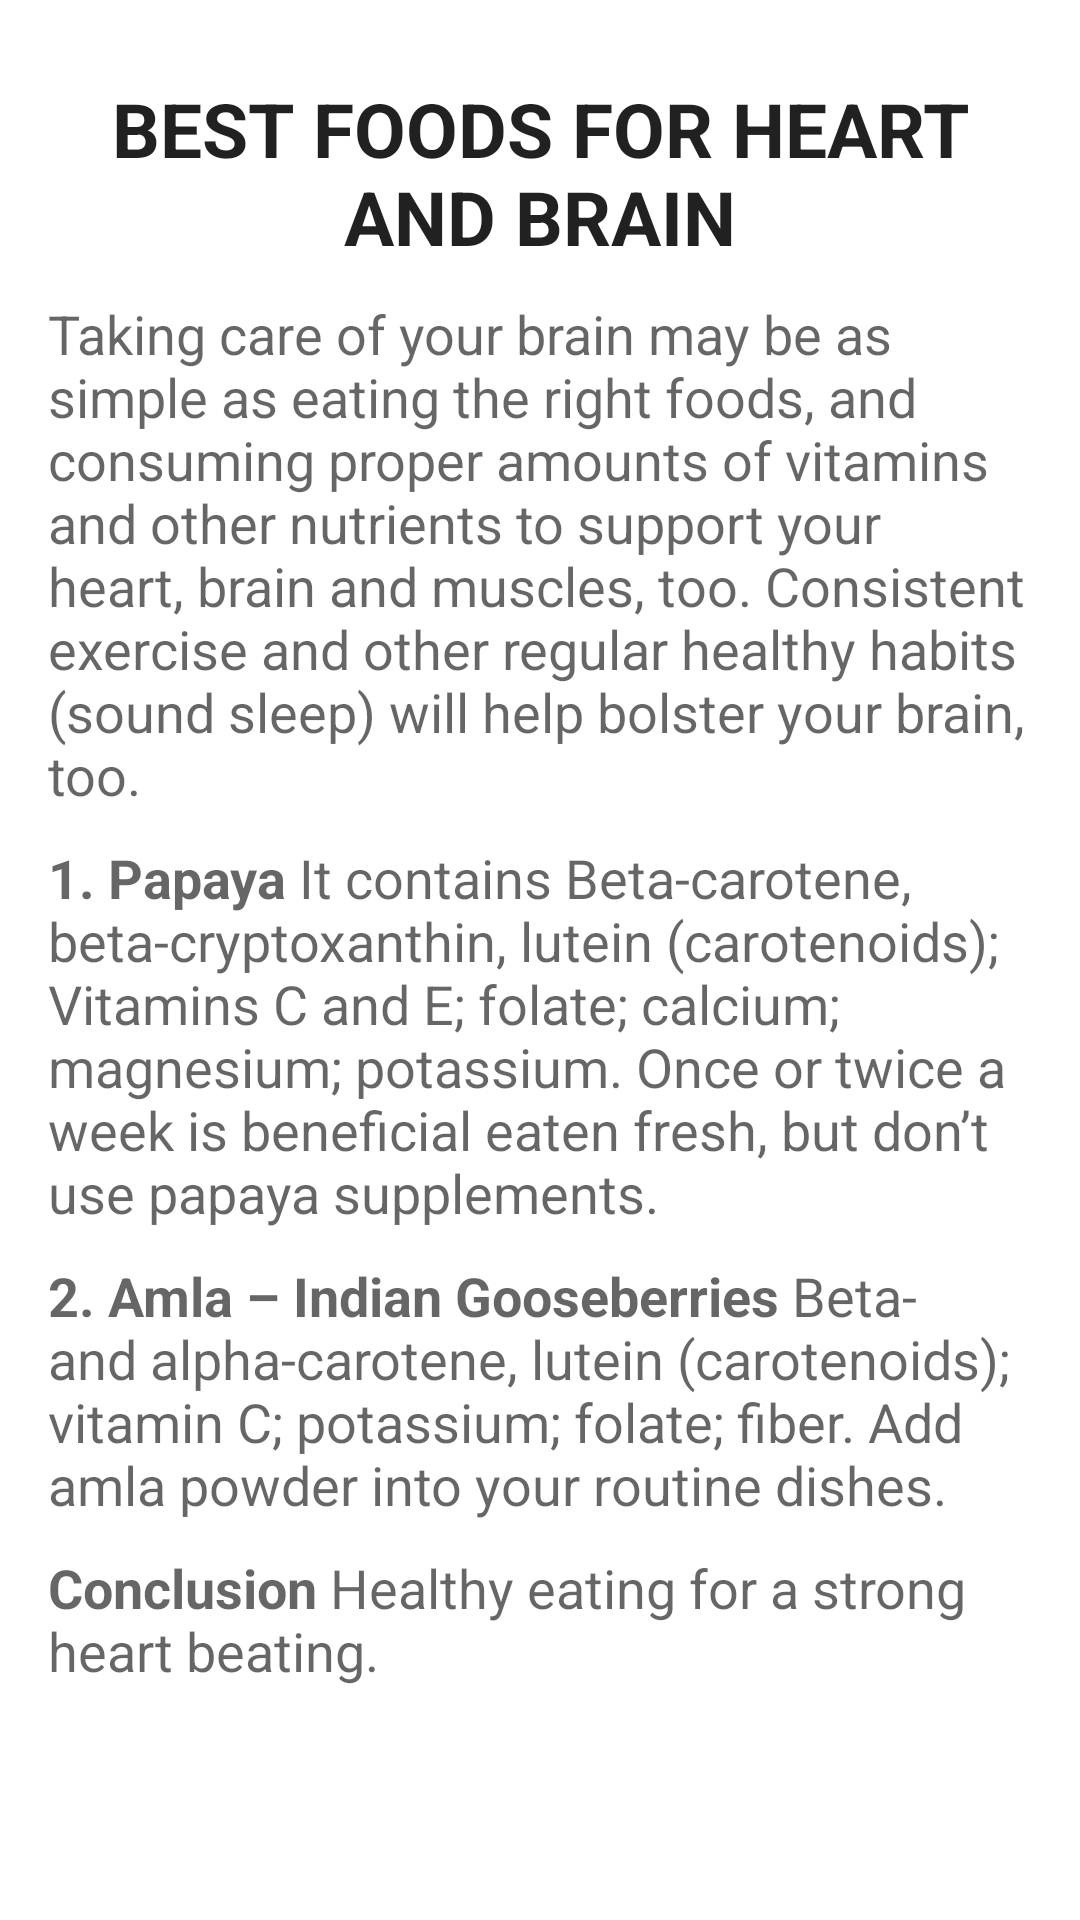

Android layout source for this screen:
<!-- AndroidManifest.xml: application theme Theme.AyurvedaApp -->
<!-- res/layout/activity_heart_brain.xml -->
<?xml version="1.0" encoding="utf-8"?>
<RelativeLayout xmlns:android="http://schemas.android.com/apk/res/android"
    android:layout_width="match_parent"
    android:layout_height="match_parent"
    xmlns:tools="http://schemas.android.com/tools"
    android:paddingBottom="16dp"
    android:paddingLeft="16dp"
    android:paddingRight="16dp"
    android:paddingTop="16dp"
    tools:context="com.example.ayurveda_app.HeartBrainActivity">

    <ScrollView
        android:layout_width="wrap_content"
        android:layout_height="wrap_content"
        android:id="@+id/scrollView"
        android:layout_alignParentStart="true">

        <LinearLayout
            android:layout_width="match_parent"
            android:layout_height="wrap_content"
            android:orientation="vertical">

            <TextView
                android:layout_width="match_parent"
                android:layout_height="wrap_content"
                android:textAppearance="?android:attr/textAppearanceLarge"
                android:text="@string/heart_and_brain"
                android:textSize="25sp"
                android:textStyle="bold"
                android:layout_marginTop="10dp"
                android:id="@+id/textView"
                android:textAlignment="center"
                />

            <TextView
                android:layout_width="match_parent"
                android:layout_height="wrap_content"
                android:textAppearance="?android:attr/textAppearanceMedium"
                android:layout_marginTop="10dp"
                android:text="@string/hb_0"
                android:id="@+id/tv2"/>

            <TextView
                android:layout_width="match_parent"
                android:layout_height="wrap_content"
                android:textAppearance="?android:attr/textAppearanceMedium"
                android:layout_marginTop="10dp"
                android:text="@string/hb_1"
                android:id="@+id/tv3"/>

            <TextView
                android:layout_width="match_parent"
                android:layout_height="wrap_content"
                android:textAppearance="?android:attr/textAppearanceMedium"
                android:layout_marginTop="10dp"
                android:text="@string/hb_2"
                android:id="@+id/tv4"/>

            <TextView
                android:layout_width="match_parent"
                android:layout_height="wrap_content"
                android:textAppearance="?android:attr/textAppearanceMedium"
                android:layout_marginTop="10dp"
                android:text="@string/hb_6"
                android:id="@+id/tv8"
                android:background="@drawable/text_border"/>
        </LinearLayout>
    </ScrollView>

</RelativeLayout>
<!-- resources referenced by this layout -->
<resources>
  <string name="hb_0">Taking care of your brain may be as simple as eating the right foods, and consuming proper amounts of vitamins and other nutrients to support your heart, brain and muscles, too. Consistent exercise and other regular healthy habits (sound sleep) will help bolster your brain, too.</string>
  <string name="hb_1"><b>1. Papaya</b>
          It contains Beta-carotene, beta-cryptoxanthin, lutein (carotenoids); Vitamins C and E; folate; calcium; magnesium; potassium. Once or twice a week is beneficial eaten fresh, but don’t use papaya supplements.</string>
  <string name="hb_2"><b>2. Amla – Indian Gooseberries</b>
          Beta- and alpha-carotene, lutein (carotenoids); vitamin C; potassium; folate; fiber. Add amla powder into your routine dishes.</string>
  <string name="hb_6"><b>Conclusion</b>
      Healthy eating for a strong heart beating. </string>
  <string name="heart_and_brain">BEST FOODS FOR HEART AND BRAIN</string>
  <style name="Theme.AyurvedaApp" parent="Theme.MaterialComponents.DayNight.NoActionBar">
          
          <item name="colorPrimary">@color/purple_500</item>
          <item name="colorPrimaryVariant">@color/purple_700</item>
          <item name="colorOnPrimary">@color/white</item>
          
          <item name="colorSecondary">@color/teal_200</item>
          <item name="colorSecondaryVariant">@color/teal_700</item>
          <item name="colorOnSecondary">@color/black</item>
          
          <item name="android:statusBarColor">?attr/colorPrimaryVariant</item>
          
      </style>
  <color name="purple_500">#57000000</color>
  <color name="purple_700">#22AF63</color>
  <color name="white">#CDFFFFFF</color>
  <color name="teal_200">#F48FB1</color>
  <color name="teal_700">#00796B</color>
  <color name="black">#000000</color>
</resources>
